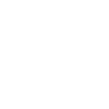
t = 0.00 s
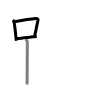
t = 3.50 s
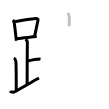
t = 7.25 s
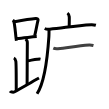
t = 10.75 s
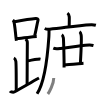
t = 14.50 s
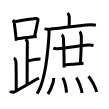
t = 18.00 s

The animated SVG that drew these frames (rendered in a browser with its animation timeline set to each time). Animation: 18 SMIL elements (animate=18); one cycle of 18.00 s.

<svg width="109px" height="109px" viewBox="0 0 px 109px" xmlns="http://www.w3.org/2000/svg" xmlns:xlink="http://www.w3.org/1999/xlink" xml:space="preserve" version="1.1"  baseProfile="full">
<path d="M12.78,20.12c0.37,0.3,0.75,0.55,0.91,0.92c1.28,2.96,1.85,14.39,2.73,19.71" style="fill:none;stroke:black;stroke-width:3;opacity:0">
  <animate attributeType="CSS" attributeName="opacity" from="0" to="1" begin="0s" dur="1s" repeatCount="0" fill="freeze" />
</path>
<path d="M14.61,21.72c8.76-1.59,16.79-2.84,21.13-3.23c1.58-0.14,2.54,0.84,2.31,1.68C37,24.01,35.9,31.36,34.62,35.75" style="fill:none;stroke:black;stroke-width:3;opacity:0">
  <animate attributeType="CSS" attributeName="opacity" from="0" to="1" begin="1s" dur="1s" repeatCount="0" fill="freeze" />
</path>
<path d="M17.06,38.56c5.09-0.44,12.65-1.29,19.64-1.97" style="fill:none;stroke:black;stroke-width:3;opacity:0">
  <animate attributeType="CSS" attributeName="opacity" from="0" to="1" begin="2s" dur="1s" repeatCount="0" fill="freeze" />
</path>
<path d="M25.37,39.24c1.09,0.5,1.96,2.23,1.96,3.25c0,5.51-0.22,32.01-0.22,42" style="fill:none;stroke:black;stroke-width:3;opacity:0">
  <animate attributeType="CSS" attributeName="opacity" from="0" to="1" begin="3s" dur="1s" repeatCount="0" fill="freeze" />
</path>
<path d="M27.88,60.74c3.37-0.49,5.87-1.24,9.35-1.5c1.74-0.13,2.18-0.25,3.26,0" style="fill:none;stroke:black;stroke-width:3;opacity:0">
  <animate attributeType="CSS" attributeName="opacity" from="0" to="1" begin="4s" dur="1s" repeatCount="0" fill="freeze" />
</path>
<path d="M13.87,57.99c1.09,0.5,1.74,2.25,1.96,3.25c0.22,1,0.42,17.51,0.42,29.26" style="fill:none;stroke:black;stroke-width:3;opacity:0">
  <animate attributeType="CSS" attributeName="opacity" from="0" to="1" begin="5s" dur="1s" repeatCount="0" fill="freeze" />
</path>
<path d="M10,91.07c0.75,0.93,3.37,1.35,4.2,0.9C22.41,87.5,29.94,83,39,77.99" style="fill:none;stroke:black;stroke-width:3;opacity:0">
  <animate attributeType="CSS" attributeName="opacity" from="0" to="1" begin="6s" dur="1s" repeatCount="0" fill="freeze" />
</path>
<path d="M67.44,13.13c0.55,0.38,1.71,2.88,1.81,3.65c0.11,0.77,0.06,4.65-0.05,9.46" style="fill:none;stroke:black;stroke-width:3;opacity:0">
  <animate attributeType="CSS" attributeName="opacity" from="0" to="1" begin="7s" dur="1s" repeatCount="0" fill="freeze" />
</path>
<path d="M44.7,28.5c1.29,0.64,3.66,0.74,4.95,0.64c13.42-1.07,24.45-3.64,41.71-4.48c2.15-0.1,3.44,0.3,4.51,0.62" style="fill:none;stroke:black;stroke-width:3;opacity:0">
  <animate attributeType="CSS" attributeName="opacity" from="0" to="1" begin="8s" dur="1s" repeatCount="0" fill="freeze" />
</path>
<path d="M48.99,30c0.03,1.51,0.07,3.9-0.07,6.07c-0.85,12.8-2.75,43.85-11.87,57.65" style="fill:none;stroke:black;stroke-width:3;opacity:0">
  <animate attributeType="CSS" attributeName="opacity" from="0" to="1" begin="9s" dur="1s" repeatCount="0" fill="freeze" />
</path>
<path d="M53.29,48.2c1.21,0.54,3.42,0.64,4.62,0.54c9.43-0.74,18.29-2.99,31.33-3.73c2-0.11,3.21,0.26,4.22,0.53" style="fill:none;stroke:black;stroke-width:3;opacity:0">
  <animate attributeType="CSS" attributeName="opacity" from="0" to="1" begin="10s" dur="1s" repeatCount="0" fill="freeze" />
</path>
<path d="M61.76,34.75c0.9,0.5,1.44,2.25,1.62,3.25s0.86,23.25,0.68,29.5" style="fill:none;stroke:black;stroke-width:3;opacity:0">
  <animate attributeType="CSS" attributeName="opacity" from="0" to="1" begin="11s" dur="1s" repeatCount="0" fill="freeze" />
</path>
<path d="M79.51,31.75c0.9,0.5,1.44,2.25,1.62,3.25s-0.22,19.25-0.76,28.5" style="fill:none;stroke:black;stroke-width:3;opacity:0">
  <animate attributeType="CSS" attributeName="opacity" from="0" to="1" begin="12s" dur="1s" repeatCount="0" fill="freeze" />
</path>
<path d="M64.43,64.75c3.43,0,15.98-1.28,19.07-1.5" style="fill:none;stroke:black;stroke-width:3;opacity:0">
  <animate attributeType="CSS" attributeName="opacity" from="0" to="1" begin="13s" dur="1s" repeatCount="0" fill="freeze" />
</path>
<path d="M53.76,78c0,5.79-4.68,14.34-5.9,16" style="fill:none;stroke:black;stroke-width:3;opacity:0">
  <animate attributeType="CSS" attributeName="opacity" from="0" to="1" begin="14s" dur="1s" repeatCount="0" fill="freeze" />
</path>
<path d="M62.76,77.83c1.71,2.8,3.34,10.52,3.77,14.88" style="fill:none;stroke:black;stroke-width:3;opacity:0">
  <animate attributeType="CSS" attributeName="opacity" from="0" to="1" begin="15s" dur="1s" repeatCount="0" fill="freeze" />
</path>
<path d="M76.32,77.58c2.03,2.71,5.25,11.16,5.75,15.38" style="fill:none;stroke:black;stroke-width:3;opacity:0">
  <animate attributeType="CSS" attributeName="opacity" from="0" to="1" begin="16s" dur="1s" repeatCount="0" fill="freeze" />
</path>
<path d="M88.46,76.33c2.86,2.76,7.39,11.34,8.1,15.63" style="fill:none;stroke:black;stroke-width:3;opacity:0">
  <animate attributeType="CSS" attributeName="opacity" from="0" to="1" begin="17s" dur="1s" repeatCount="0" fill="freeze" />
</path>
</svg>
